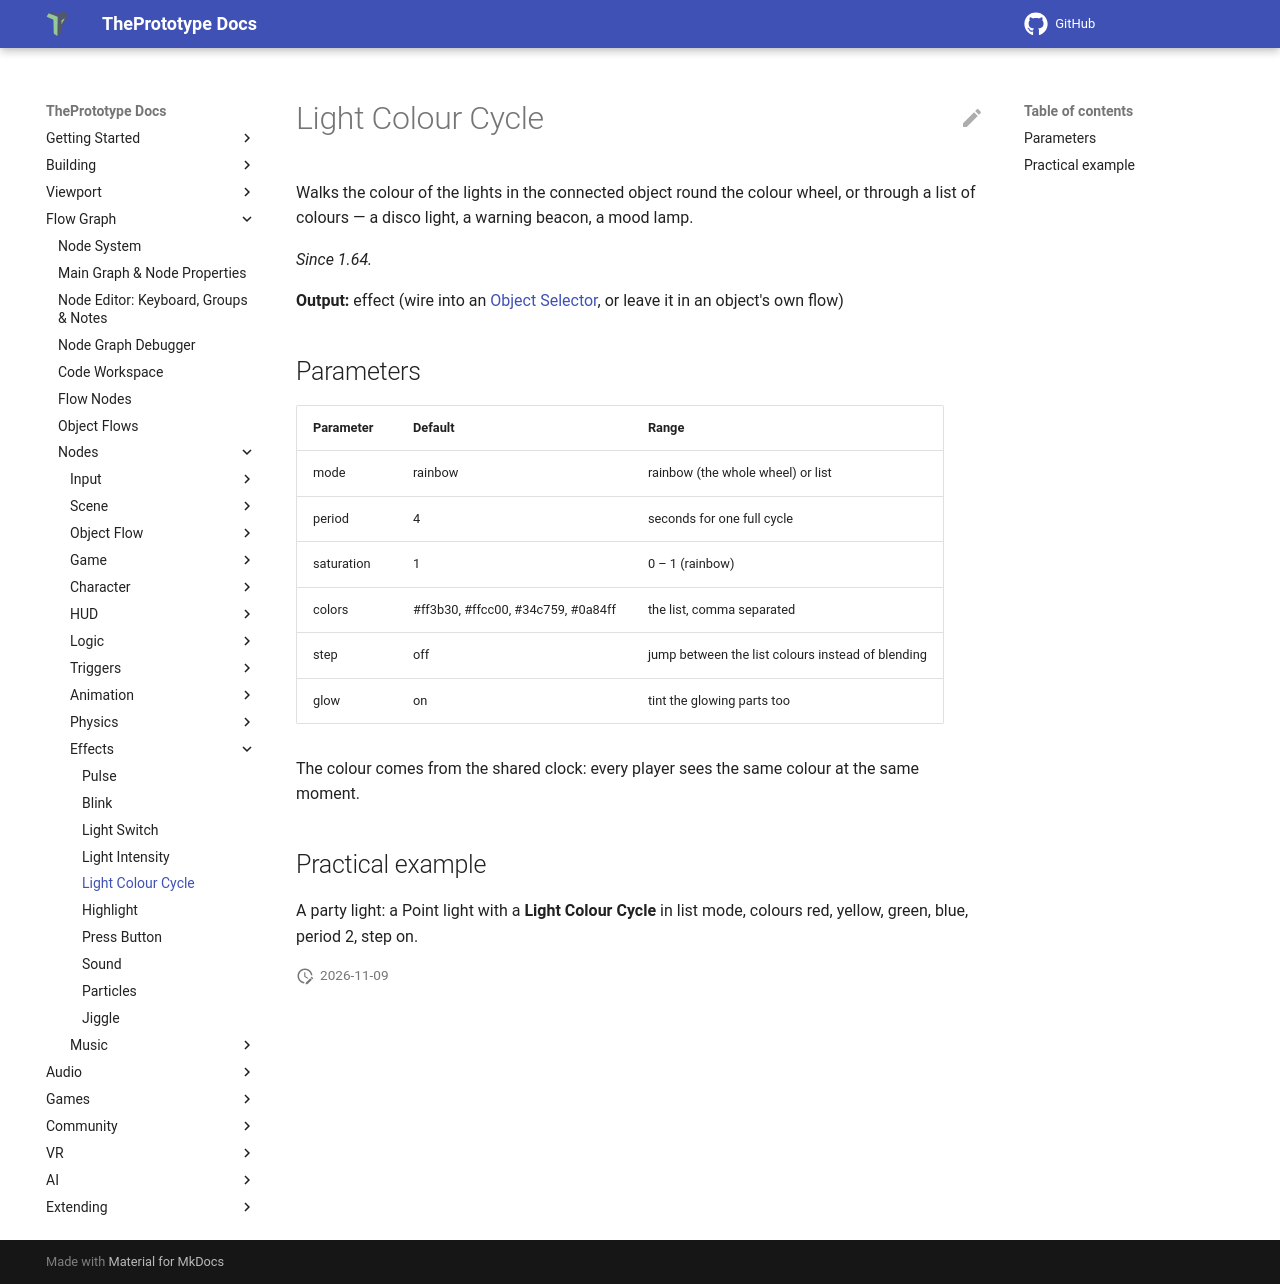

repository: theprototype-app/docs · page: nodes/lightcycle/index.html · generator: mkdocs

# Light Colour Cycle

Walks the colour of the lights in the connected object round the colour wheel, or through a list of colours — a disco light, a warning beacon, a mood lamp.

*Since 1.64.*

**Output:** effect (wire into an [Object Selector](objectselector.md), or leave it in an object's own flow)

## Parameters

| Parameter | Default | Range |
|---|---|---|
| mode | rainbow | rainbow (the whole wheel) or list |
| period | 4 | seconds for one full cycle |
| saturation | 1 | 0 – 1 (rainbow) |
| colors | #ff3b30, #ffcc00, #34c759, #0a84ff | the list, comma separated |
| step | off | jump between the list colours instead of blending |
| glow | on | tint the glowing parts too |

The colour comes from the shared clock: every player sees the same colour at the same moment.

## Practical example

A party light: a Point light with a **Light Colour Cycle** in list mode, colours red, yellow, green, blue, period 2, step on.
